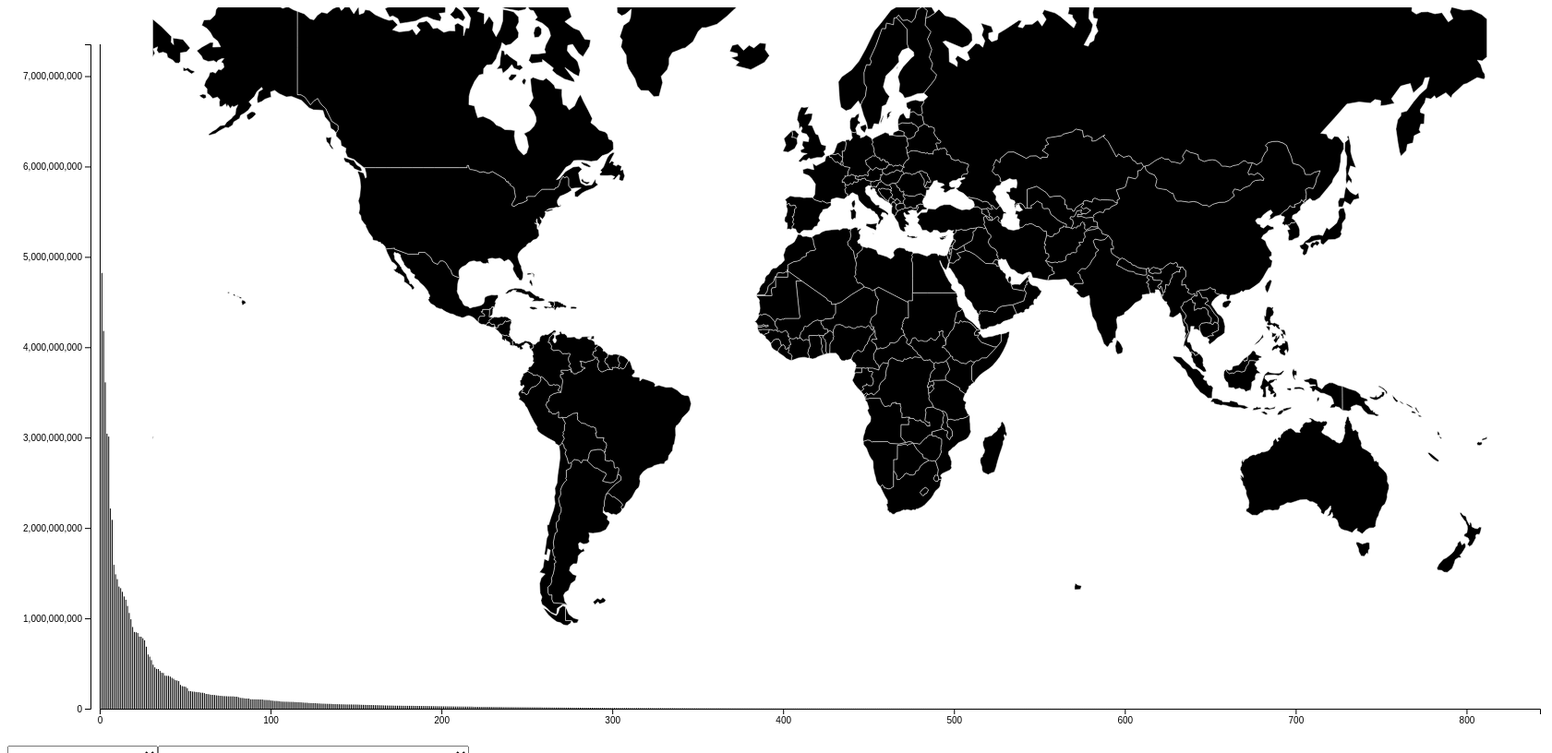
D3 v4 page, settled after 480 driven frames (8 s of simulated time); the page loaded 3 data file(s).


			var margin = {top:40, bottom:40, left:100, right:40}
			var width = 1700 - margin.left - margin.right
			var height = 800 - margin.top - margin.bottom
			
			var svg = d3.select('#plot').append('svg')
							.attr('width', width + margin.left + margin.right)
							.attr('height', height + margin.top + margin.bottom)
						.append('g')
							.attr('transform','translate('+margin.left+','+margin.top+')')
			
			var tooltip = d3.select("body")
										.append("div")
										.attr('class','tooltip')
										.style('color','black')
										.style("position", "absolute")
										.style("z-index", "10")
										.style('visibility', 'hidden')
			
			var dat, xScale, yScale, dat2, roll, roll2
			var addName = [], addIso = []
			
			
			d3.json("map.geo.json", function(d) {
					map = d
					
					for(i=0; i<d.features.length; i++){
						
						if($.inArray(d.features[i].properties.name, addName)==-1)  {
							addIso.push(d.features[i].id)
							addName.push(d.features[i].properties.name)
						}
					}
					
					projection = d3.geoMercator()
						   .translate([width/2, height/2])
						   .scale([230]);
					path = d3.geoPath()
					   .projection(projection);
					
					svg.selectAll('path')
					   .data(map.features)
					   .enter()
					   .append('path')
						  .attr('d', path)						
						  .attr("stroke", "white")
						  .attr("stroke-width", .5)
						  .attr('fill','black')
						  .attr('name', function(d){return d.properties.name})
						  .attr('opacity', 1)
						 .on('mouseover', function(d){
							ctry = d3.select(this).attr('name')
							
							d3.selectAll('[name="'+ctry+'"]').attr('fill','red')
						 
						 })
						 .on('mouseout', function(d){
							ctry = d3.select(this).attr('name')
							
							d3.selectAll('[name="'+ctry+'"]').attr('fill','black')
						 
						 })
						
				});
			
			d3.csv('project_data_type.csv', function(data) {
				data.forEach(function(d){
					d.V1 = +d.V1
				})
				dat2 = data
				
				names = d3.map(dat2, function(d){return d.Payment_type}).keys().sort()
				names.unshift("")
				
				var selectType = d3.select('body')
								.append('select')
								.attr('class','selectType')
								.on('change', selectTypeFun)

				var optionsType = selectType
							  .selectAll('option')
								//.data(d3.map(dat2, function(d){return d.Payment_type}).keys().sort()).enter()
								.data(names).enter()
								.append('option')
									.text(function (d) { return d; });				
			})
			
			d3.csv('project_data.csv', function(data) {
				data.forEach(function(d){
					d.V1 = +d.V1
				})
				dat = data
				yScale= d3.scaleLinear()
							.domain([0, d3.max(dat, function(d){return d.V1})])
							.range([height, 0])
							
				xScale= d3.scaleLinear()
							.domain([0, dat.length])
							.range([0, width])
							
				function blah(){console.log('pie')}
				
				
				var selectCountry = d3.select('body')
								.append('select')
								.attr('class','selectCountry')
								.on('change', selectCountryFun)

				var optionsCountry = selectCountry
							  .selectAll('option')
								.data(d3.map(dat, function(d){return d.Country}).keys().sort()).enter()
								.append('option')
									.text(function (d) { return d; });
									
				
								
				svg.append('g')
						.attr('class','xaxis')
						.attr('transform','translate(0,'+height+')')
						.call(d3.axisBottom(xScale))
				svg.append('g')
						.attr('class','yaxis')
						.attr('transform','translate(-10,0)')						
						.call(d3.axisLeft(yScale))
				
					
				svg.selectAll('rect')
					.data(dat, function(d){return d})
					.enter()
					.append('rect')
						.attr('x', function(d, i){return xScale(i)})
						.attr('y', function(d){return yScale(d.V1)})
						.attr('height', function(d){return height-yScale(d.V1)})
						.attr('project', function(d){return d.Project})
						.attr('name', function(d){return d.Country})
						.attr('width', 1)
						.attr('fill', 'black')
					.on('mouseover', function(d){
						proj = d3.select(this).attr('name')
						ctry = d3.select(this).attr('name')
						d3.selectAll('[name="'+ctry+'"]').attr('fill','red')
						
						
						tooltip.transition()
							.style('visibility', 'visible')
						tooltip.html('<b>'+proj+'<b>')
								.style('font-size','14px')
								.style('font-family','sans-serif')
								.style("left", (+d3.select(this).attr('x')+margin.left+8) + 'px') //tooltip location is dependent on entire page not just svg space
								.style("top", (+d3.select(this).attr('y')+margin.top+5) + 'px')						
					})
					.on('mouseout', function(d){
						ctry = d3.select(this).attr('name')
						d3.selectAll('[name="'+ctry+'"]').attr('fill','black')
						tooltip.transition()
									.style('visibility', 'hidden')
					})
			});
			
			var newDat
			
			function selectCountryFun(){
				d3.selectAll('rect').remove()
				d3.selectAll('.yaxis').remove()
				d3.selectAll('.xaxis').remove()				
				d3.select('.selectType').property('value', '')
				
				country = d3.select('.selectCountry').property('value')
				
				
				newDat = dat.filter(function(d){
					return d.Country == country
				})
				
				yScale= d3.scaleLinear()
							.domain([0, d3.max(newDat, function(d){return d.V1})])
							.range([height, 0])
							
				xScale= d3.scaleLinear()
							.domain([0, newDat.length])
							.range([0, width])
				
				svg.append('g')
						.attr('class','xaxis')
						.attr('transform','translate(0,'+height+')')
						.call(d3.axisBottom(xScale))
				svg.append('g')
						.attr('class','yaxis')
						.attr('transform','translate(-10,0)')						
						.call(d3.axisLeft(yScale))
				
				svg.selectAll('rect')
					.data(newDat, function(d){return d})
					.enter()
					.append('rect')
						.attr('x', function(d, i){return xScale(i)})
						.attr('y', function(d){return yScale(d.V1)})
						.attr('height', function(d){return height-yScale(d.V1)})
						.attr('name', function(d){return d.Project})
						.attr('width', width/newDat.length-5)
						.attr('fill', 'white')
						.attr('stroke', 'black')
					.on('mouseover', function(d){
						d3.select(this).attr('fill', 'red')
						proj = d3.select(this).attr('name')
						ctry = d3.select(this).attr('name')
						d3.selectAll('[name="'+ctry+'"]').attr('fill','red')
						
						tooltip.transition()
							.style('visibility', 'visible')
						tooltip.html('<b>'+proj+'<b>')
								.style('font-size','14px')
								.style('font-family','sans-serif')
								.style("left", (+d3.select(this).attr('x')+margin.left+8) + 'px') //tooltip location is dependent on entire page not just svg space
								.style("top", (+d3.select(this).attr('y')+margin.top-10) + 'px')						
					})
					.on('mouseout', function(d){
						d3.select(this).attr('fill', 'white')
						//ctry = d3.select(this).attr('name')
						//d3.selectAll('[name="'+ctry+'"]').attr('fill','red')
						tooltip.transition()
									.style('visibility', 'hidden')
					})
				
				
			}
			
			function selectTypeFun(){
				d3.selectAll('rect').remove()
				d3.selectAll('.yaxis').remove()
				d3.selectAll('.xaxis').remove()
				d3.select('.selectCountry').property('value', '')
				
				type = d3.select('.selectType').property('value')
				console.log(type)
				
				newDat = dat2.filter(function(d){
					return d.Payment_type == type
				})
				
				newDat.sort(function(a, b){
					return b["V1"]-a["V1"];
				});
				
				yScale= d3.scaleLinear()
							.domain([0, d3.max(newDat, function(d){return d.V1})])
							.range([height, 0])
							
				xScale= d3.scaleLinear()
							.domain([0, newDat.length])
							.range([0, width])
				
				svg.append('g')
						.attr('class','xaxis')
						.attr('transform','translate(0,'+height+')')
						.call(d3.axisBottom(xScale))
				svg.append('g')
						.attr('class','yaxis')
						.attr('transform','translate(-10,0)')						
						.call(d3.axisLeft(yScale))
				
				svg.selectAll('rect')
					.data(newDat, function(d){return d})
					.enter()
					.append('rect')
						.attr('x', function(d, i){return xScale(i)})
						.attr('y', function(d){return yScale(d.V1)})
						.attr('height', function(d){return height-yScale(d.V1)})
						.attr('name', function(d){return d.Country})
						.attr('project', function(d){return d.Project})
						.attr('width', width/newDat.length)
						.attr('fill', 'black')
						.attr('stroke', 'black')
					.on('mouseover', function(d){
						d3.select(this).attr('fill', 'red')
						proj = d3.select(this).attr('project')
						
						ctry = d3.select(this).attr('name')
						
						tooltip.transition()
							.style('visibility', 'visible')
						tooltip.html('<b>'+proj+'<b>')
								.style('font-size','14px')
								.style('font-family','sans-serif')
								.style("left", (+d3.select(this).attr('x')+margin.left+8) + 'px') //tooltip location is dependent on entire page not just svg space
								.style("top", (+d3.select(this).attr('y')+margin.top-10) + 'px')
						
						d3.selectAll('[name="'+ctry+'"]').attr('fill','red')
						
					})
					.on('mouseout', function(d){
						d3.selectAll('[name="'+ctry+'"]').attr('fill','black')
						//d3.select(this).attr('fill', 'white')
						tooltip.transition()
									.style('visibility', 'hidden')
					})
				
				
			}
			
			function addMap(delay){
				svg.selectAll('path')
					   .data(map.features)
					   .enter()
					   .append('path')
						  .attr('d', path)
						  .attr('class', function(d){
							return d.properties.Sig + ' ' + d.id
						  })
						  .style("stroke", "black")
						  .style("stroke-width", ".5")
						  .attr('fill','white')
						  .attr('name', function(d){return d.properties.name})
						  .attr('opacity', 0)
						.transition()
							.delay(delay)
							.duration(2000)
								.attr('opacity', 1)
			}
			
		
		
		

### data: project_data.csv
, Company, Project, Country, V1, ProComp
1, BP P.L.C., Azeri-Chirag-Deepwater Guneshli - PSA, Azerbaijan, 7352442105, BP P.L.C. Azeri-Chirag-Deepwater Guneshl…
2, Total Sa, Abu Dhabi Company for Onshore Oil Operat…, United Arab Emirates, 4822274000, Total Sa Abu Dhabi Company for Onshore O…
3, Abu Dhabi Marine Areas Limited, Abu Dhabi Marine Areas, United Arab Emirates, 4180617326, Abu Dhabi Marine Areas Limited Abu Dhabi…
4, ROYAL DUTCH SHELL PLC, SARAWAK OIL AND GAS, Malaysia, 3611472366, ROYAL DUTCH SHELL PLC SARAWAK OIL AND GA…
5, Rio Tinto PLC, PILBARA, Australia, 3043228512, Rio Tinto PLC PILBARA
6, ROYAL DUTCH SHELL PLC, ORMEN LANGE AND DRAUGEN, Norway, 3011536119, ROYAL DUTCH SHELL PLC ORMEN LANGE AND DR…
7, Total Sa, Block 17, Angola, 2215288000, Total Sa Block 17
8, ROYAL DUTCH SHELL PLC, Block 6, Oman, 2089920954, ROYAL DUTCH SHELL PLC Block 6
9, ROYAL DUTCH SHELL PLC, EA, Nigeria, 1592115125, ROYAL DUTCH SHELL PLC EA
10, BP P.L.C., Block 31, Angola, 1487329067, BP P.L.C. Block 31
11, Total Sa, Abu Dhabi Marine Areas Ltd (ADMA), United Arab Emirates, 1433960000, Total Sa Abu Dhabi Marine Areas Ltd (ADM…
12, ROYAL DUTCH SHELL PLC, MAJNOON, Iraq, 1351636268, ROYAL DUTCH SHELL PLC MAJNOON
13, Genel Energy Plc, Taq Taq, Iraq, 1333920000, Genel Energy Plc Taq Taq
14, Vedanta Resources, CIL-RJ-ON-90/1, India, 1293450000, Vedanta Resources CIL-RJ-ON-90/1
15, Total Sa, Mahakam PSC, Indonesia, 1242139000, Total Sa Mahakam PSC
16, ROYAL DUTCH SHELL PLC, PSC 1993 (OPL212/OML118, OPL219/OML135), Nigeria, 1205626770, ROYAL DUTCH SHELL PLC PSC 1993 (OPL212/O…
17, ROYAL DUTCH SHELL PLC, A/S NORSKE SHELL, Norway, 1137352447, ROYAL DUTCH SHELL PLC A/S NORSKE SHELL
18, BP P.L.C., ADMA Concession, United Arab Emirates, 1059269409, BP P.L.C. ADMA Concession
19, ROYAL DUTCH SHELL PLC, PEARL GTL, Qatar, 989657810, ROYAL DUTCH SHELL PLC PEARL GTL
20, BP P.L.C., Shah Deniz, Azerbaijan, 904205464, BP P.L.C. Shah Deniz
21, ROYAL DUTCH SHELL PLC, THE SHELL PETROLEUM DEVELOPMENT COMPANY …, Nigeria, 849098369, ROYAL DUTCH SHELL PLC THE SHELL PETROLEU…
22, BP P.L.C., Tangguh, Indonesia, 845757884, BP P.L.C. Tangguh
23, Total Sa, Non-attributable, Norway, 837188000, Total Sa Non-attributable
24, ROYAL DUTCH SHELL PLC, SPDC WEST, Nigeria, 798332523, ROYAL DUTCH SHELL PLC SPDC WEST
25, ROYAL DUTCH SHELL PLC, SABAH INBOARD AND DEEPWATER OIL, Malaysia, 796446207, ROYAL DUTCH SHELL PLC SABAH INBOARD AND …
26, BP P.L.C., Block 18, Angola, 779433072, BP P.L.C. Block 18
27, ROYAL DUTCH SHELL PLC, Shell Australia Pty Ltd, Australia, 757694007, ROYAL DUTCH SHELL PLC Shell Australia Pt…
28, Seplat Petroleum, OML 4, 38 and 41, Nigeria, 686013500, Seplat Petroleum OML 4, 38 and 41
29, Total Sa, Dolphin, Qatar, 600116000, Total Sa Dolphin
30, ROYAL DUTCH SHELL PLC, SHELL OLIE - OG GASUDVINDING DANMARK B.V…, Denmark, 576148422, ROYAL DUTCH SHELL PLC SHELL OLIE - OG GA…
31, BP P.L.C., BPTT Blocks, Trinidad and Tobago, 537456862, BP P.L.C. BPTT Blocks
32, ROYAL DUTCH SHELL PLC, SC 38 MALAMPAYA GAS, Philippines, 486917661, ROYAL DUTCH SHELL PLC SC 38 MALAMPAYA GA…
33, BP P.L.C., Gulf of Mexico - Central, United States of America, 457784898, BP P.L.C. Gulf of Mexico - Central
34, BG Group Ltd, WDDM, Egypt, 440795000, BG Group Ltd WDDM
35, ROYAL DUTCH SHELL PLC, CHANGBEI, China, 439228048, ROYAL DUTCH SHELL PLC CHANGBEI
36, ROYAL DUTCH SHELL PLC, SPDC SHALLOW WATER, Nigeria, 417866579, ROYAL DUTCH SHELL PLC SPDC SHALLOW WATER
37, Total Sa, Bongkot, Thailand, 397769000, Total Sa Bongkot
38, BG Group Ltd, Corporate, United Kingdom of Great Britain and Nort…, 3.95e+08, BG Group Ltd Corporate
39, Total Sa, Abu Dhabi Gas Industries Ltd (GASCO), United Arab Emirates, 365618000, Total Sa Abu Dhabi Gas Industries Ltd (G…
40, Glencore plc, DRC Copperbelt Region Project, Congo, the Democratic Republic of the, 363964000, Glencore plc DRC Copperbelt Region Proje…
41, Total Sa, Areas 15, 16 & 32 (Al Jurf), Libya, 363637000, Total Sa Areas 15, 16 & 32 (Al Jurf)
42, Vedanta Resources, Hindustan Zinc Ltd, India, 355010000, Vedanta Resources Hindustan Zinc Ltd
43, BG Group Ltd, BM-S-11, Brazil, 341644000, BG Group Ltd BM-S-11
44, Total Sa, Non-attributable, Nigeria, 331077000, Total Sa Non-attributable
45, ROYAL DUTCH SHELL PLC, GULF OF MEXICO (CENTRAL), United States of America, 315649017, ROYAL DUTCH SHELL PLC GULF OF MEXICO (CE…
46, Glencore plc, New South Wales Project - Thermal Coal, Australia, 311905001, Glencore plc New South Wales Project - T…
47, Total Sa, Tin Fouyé Tabenkort, Algeria, 305368000, Total Sa Tin Fouyé Tabenkort
48, BG Group Ltd, Bongkot, Thailand, 263300000, BG Group Ltd Bongkot
49, Total Sa, Block 6, Oman, 250033000, Total Sa Block 6
50, Rio Tinto PLC, NEW SOUTH WALES COAL, Australia, 246254028, Rio Tinto PLC NEW SOUTH WALES COAL
51, BP P.L.C., Block 17, Angola, 242187190, BP P.L.C. Block 17
52, Antofagasta plc, Los Pelambres, , 227418000, Antofagasta plc Los Pelambres
53, BG Group Ltd, BM-S-9, Brazil, 196113000, BG Group Ltd BM-S-9
54, BG Group Ltd, Karachaganak, Kazakhstan, 194629000, BG Group Ltd Karachaganak
55, BP P.L.C., Alaska, United States of America, 189433185, BP P.L.C. Alaska
56, Total Sa, Non-attributable, Argentina, 188508000, Total Sa Non-attributable
57, Rio Tinto PLC, OYU TOLGOI, Mongolia, 185359617, Rio Tinto PLC OYU TOLGOI
58, Total Sa, Concession Fields (Non-attributable), Gabon, 182704000, Total Sa Concession Fields (Non-attribut…
59, ROYAL DUTCH SHELL PLC, GABON NORTH EAST, Gabon, 181961617, ROYAL DUTCH SHELL PLC GABON NORTH EAST
60, Total Sa, San Antonio, Bolivia, Plurinational State of, 177073000, Total Sa San Antonio
... 783 more rows

### data: project_data_type.csv
, Company, Country, Project, Payment_type, V1
1, Total Sa, Angola, Block 17, Production Entitlements, 1535173000
2, Total Sa, Indonesia, Mahakam PSC, Production Entitlements, 841410000
3, Total Sa, Norway, Non-attributable, Tax, 837188000
4, Total Sa, Angola, Block 17, Tax, 660639000
5, Vedanta Resources, India, CIL-RJ-ON-90/1, Tax, 571140000
6, Total Sa, Qatar, Dolphin, Production Entitlements, 541120000
7, Total Sa, Thailand, Bongkot, Tax, 360417000
8, Vedanta Resources, India, Hindustan Zinc Ltd, Tax, 355010000
9, Total Sa, Oman, Block 6, Tax, 250033000
10, Total Sa, Gabon, Concession Fields (Non-attributable), Tax, 115754000
11, Vedanta Resources, India, HZL-RA Mines, Royalties, 112450000
12, Total Sa, Nigeria, OML130 PSA (Akpo & Egina), Tax, 108594000
13, Total Sa, Congo, CPP Pointe Noire Grands Fonds (PNGF), Tax, 101602000
14, Total Sa, Algeria, Tin Fouyé Tabenkort, Tax, 96226000
15, Total Sa, Congo, CPP Haute Mer - Zone A, Tax, 95539000
16, Total Sa, Congo, Kombi, Likalala & Libondo, Tax, 77287000
17, Total Sa, Gabon, Concession Fields (Non-attributable), Infrastructure, 62688000
18, Randgold Resources, Mali, Société des Mines de Gounkoto SA, Tax, 46299978
19, Total Sa, Nigeria, Joint ventures with NNPC, operated - non…, Infrastructure, 46122000
20, Total Sa, Argentina, Tierra del Fuego, Tax, 45704000
21, Total Sa, United Kingdom of Great Britain and Nort…, Central Graben Area, Tax, 44778000
22, Total Sa, United Arab Emirates, Abu Al Bukhoosh, Tax, 44240000
23, Total Sa, Bolivia, Plurinational State of, Itau, Tax, 43005000
24, Total Sa, Myanmar, Blocks M5 and M6, Tax, 39037000
25, Premier Oil Plc, Indonesia, Corporate, Tax, 34616000
26, Total Sa, Angola, Block 14, Production Entitlements, 112476000
27, Total Sa, Gabon, Rabi CEPP, Tax, 33253000
28, Total Sa, United Kingdom of Great Britain and Nort…, Alwyn North, Tax, 31902000
29, Vedanta Resources, Zambia, KCM, Royalties, 53280000
30, Gem Diamonds Ltd, Lesotho, Letšeng Diamonds (Proprietary) Limited, Tax, 30735000
31, Total Sa, Russian Federation, Kharyaga, Production Entitlements, 70973000
32, Total Sa, Nigeria, OML102 (joint venture with NNPC, operate…, Tax, 29361000
33, Total Sa, Congo, Madingo, Tax, 28914000
34, Total Sa, Bolivia, Plurinational State of, San Antonio, Production Entitlements, 63698000
35, Vedanta Resources, India, VEDL-AL-JS, Royalties, 28020000
36, Total Sa, Angola, Block 14, Tax, 27100000
37, Polymetal Intl Plc, Russian Federation, Dukat, Tax, 52896000
38, Total Sa, Argentina, Neuquen, Tax, 25310000
39, Total Sa, Qatar, Dolphin, Tax, 58996000
40, Genel Energy Plc, Iraq, Bina Bawi, Fees, 2.5e+07
41, Total Sa, Bolivia, Plurinational State of, Non-attributable, Tax, 24464000
42, Total Sa, Nigeria, OML100 (joint venture with NNPC, operate…, Tax, 23770000
43, Petropavlovsk Plc, Russian Federation, JSC Pokrovskiy Rudnik, Tax, 23060000
44, Ophir Energy Plc, Thailand, Bualuang, Royalties, 22131000
45, Total Sa, Kazakhstan, Kashagan, Bonuses, 20172000
46, Acacia Mining, Tanzania, United Republic of, Bulyanhulu gold mine, Tax, 31234000
47, Total Sa, Qatar, Qatargas 1, Production Entitlements, 62245000
48, Total Sa, United States of America, Tahiti, Royalties, 20037000
49, Vedanta Resources, India, CIL-CB-OS/2, Production Entitlements, 62200000
50, Total Sa, Angola, Block 17, Fees, 19476000
51, Gem Diamonds Ltd, Lesotho, Letšeng Diamonds (Proprietary) Limited, Royalties, 19273000
52, Polymetal Intl Plc, Russian Federation, Omolon, Tax, 18250000
53, Randgold Resources, Mali, Société des Mines de Gounkoto SA, Royalties, 18223166
54, Total Sa, Gabon, Baudroie Mérou CEPP, Tax, 18009000
55, Premier Oil Plc, United Kingdom of Great Britain and Nort…, Wytch Farm, Tax, 17363000
56, Petropavlovsk Plc, Russian Federation, Albyn, Tax, 17135000
57, Acacia Mining, Tanzania, United Republic of, North Mara gold mine, Royalties, 16956000
58, Total Sa, China, Sulige, Production Entitlements, 16833000
59, Total Sa, Gabon, Avocette CEPP, Tax, 16593000
60, Polymetal Intl Plc, Russian Federation, Albazino, Royalties, 16498000
... 1,191 more rows

### data: map.geo.json
{
 "type": "FeatureCollection",
 "features": [
  {
   "type": "Feature",
   "id": "AFG",
   "properties": {
    "name": "Afghanistan"
   },
   "geometry": {
    "type": "Polygon",
    "coordinates": "[... 1 items]"
   }
  },
  {
   "type": "Feature",
   "id": "AGO",
   "properties": {
    "name": "Angola"
   },
   "geometry": {
    "type": "MultiPolygon",
    "coordinates": "[... 2 items]"
   }
  },
  {
   "type": "Feature",
   "id": "ALB",
   "properties": {
    "name": "Albania"
   },
   "geometry": {
    "type": "Polygon",
    "coordinates": "[... 1 items]"
   }
  },
  {
   "type": "Feature",
   "id": "ARE",
   "properties": {
    "name": "United Arab Emirates"
   },
   "geometry": {
    "type": "Polygon",
    "coordinates": "[... 1 items]"
   }
  },
  {
   "type": "Feature",
   "id": "ARG",
   "properties": {
    "name": "Argentina"
   },
   "geometry": {
    "type": "MultiPolygon",
    "coordinates": "[... 2 items]"
   }
  },
  {
   "type": "Feature",
   "id": "ARM",
   "properties": {
    "name": "Armenia"
   },
   "geometry": {
    "type": "Polygon",
    "coordinates": "[... 1 items]"
   }
  },
  {
   "type": "Feature",
   "id": "ATF",
   "properties": {
    "name": "French Southern and Antarctic Lands"
   },
   "geometry": {
    "type": "Polygon",
    "coordinates": "[... 1 items]"
   }
  },
  {
   "type": "Feature",
   "id": "AUS",
   "properties": {
    "name": "Australia"
   },
   "geometry": {
    "type": "MultiPolygon",
    "coordinates": "[... 2 items]"
   }
  },
  "... 171 more items"
 ]
}